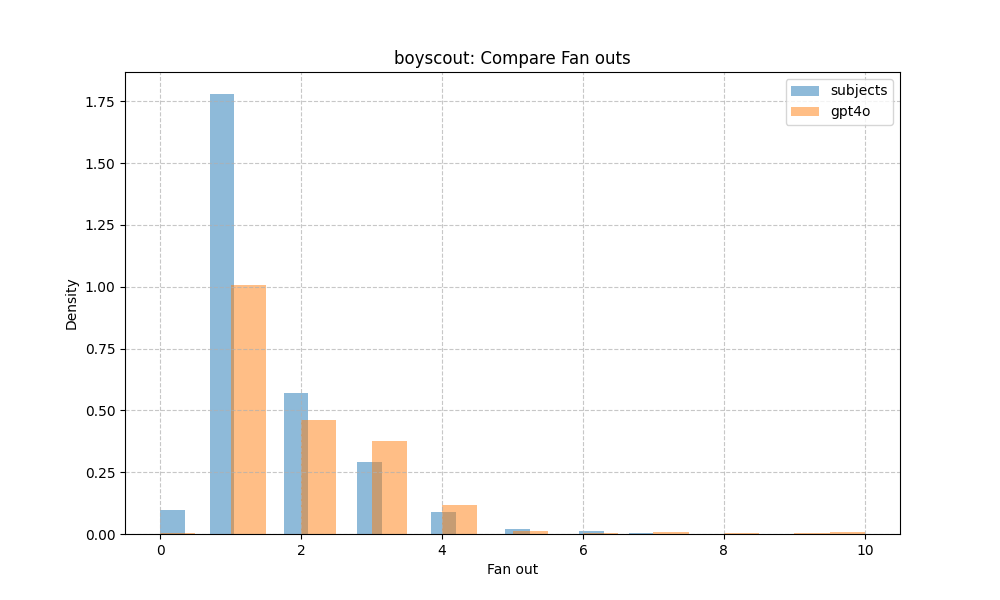

Source data for this figure (header and first rows):
fan_out, subjects, gpt4o
0, 0.03, 0.0
1, 0.62, 0.5
2, 0.2, 0.23
3, 0.1, 0.19
4, 0.03, 0.06
5, 0.01, 0.01
6, 0.0, 0.0
7, 0.0, 0.0
8, 0.0, 0.0
9, 0.0, 0.0
10, 0.0, 0.0
